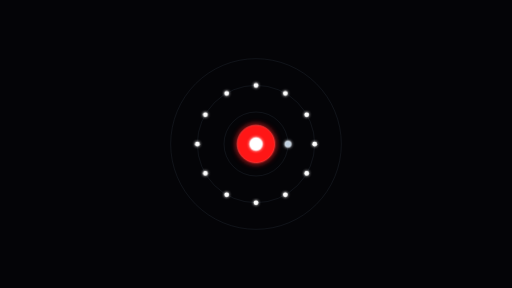
t = 0.00 s
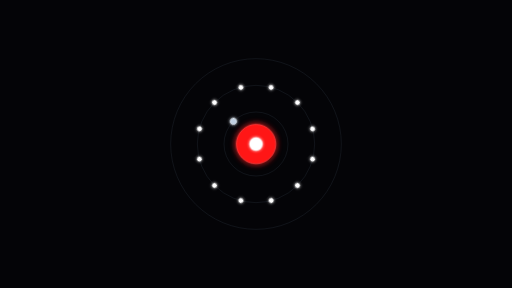
t = 3.00 s
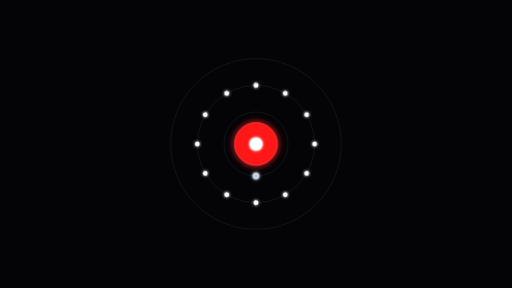
t = 6.00 s
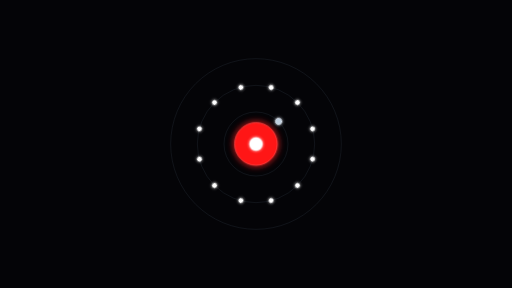
t = 9.00 s

The animated SVG that drew these frames (rendered in a browser with its animation timeline set to each time). Animation: 3 CSS @keyframes rules; frames cover the first 9.00 s, repeats indefinitely.

<svg xmlns="http://www.w3.org/2000/svg" viewBox="0 0 1920 1080" width="100%" height="100%" style="background:#040407;">
  <defs>
    <filter id="glow-red-core" x="-50%" y="-50%" width="200%" height="200%">
      <feGaussianBlur stdDeviation="12" result="blur" />
      <feMerge><feMergeNode in="blur"/><feMergeNode in="SourceGraphic"/></feMerge>
    </filter>
    <filter id="glow-white" x="-50%" y="-50%" width="200%" height="200%">
      <feGaussianBlur stdDeviation="6" result="blur" />
      <feMerge><feMergeNode in="blur"/><feMergeNode in="SourceGraphic"/></feMerge>
    </filter>
    <style>
      @keyframes rotateConstellation {
        0% { transform: rotate(0deg); }
        100% { transform: rotate(360deg); }
      }
      @keyframes orbitSatellite {
        0% { transform: rotate(0deg); }
        100% { transform: rotate(-360deg); }
      }
      @keyframes pulseReactor {
        0%, 100% { transform: scale(1); }
        50% { transform: scale(1.15); }
      }
      .constellation-ring { animation: rotateConstellation 24s linear infinite; transform-origin: 960px 540px; }
      .satellite-track { animation: orbitSatellite 8s linear infinite; transform-origin: 960px 540px; }
      .reactor-iris { animation: pulseReactor 2.5s infinite ease-in-out; transform-origin: 960px 540px; }
    </style>
  </defs>

  <circle cx="960" cy="540" r="120" fill="none" stroke="#80A0C0" stroke-width="1.5" stroke-opacity="0.25"/>
  <circle cx="960" cy="540" r="220" fill="none" stroke="#80A0C0" stroke-width="1.5" stroke-opacity="0.25"/>
  <circle cx="960" cy="540" r="320" fill="none" stroke="#80A0C0" stroke-width="1.5" stroke-opacity="0.25"/>

  <circle class="reactor-iris" cx="960" cy="540" r="70" fill="#FF1515" stroke="#FF4040" stroke-width="3" filter="url(#glow-red-core)"/>
  <circle cx="960" cy="540" r="25" fill="#ffffff" filter="url(#glow-white)"/>

  <g class="satellite-track">
    <circle cx="1080" cy="540" r="12" fill="#C0D0E0" stroke="#ffffff" stroke-width="1.5" filter="url(#glow-white)"/>
  </g>

  <g class="constellation-ring">
    <circle cx="1180" cy="540" r="9" fill="#ffffff" filter="url(#glow-white)"/>
    <circle cx="1150" cy="650" r="9" fill="#ffffff" filter="url(#glow-white)"/>
    <circle cx="1070" cy="730" r="9" fill="#ffffff" filter="url(#glow-white)"/>
    <circle cx="960" cy="760" r="9" fill="#ffffff" filter="url(#glow-white)"/>
    <circle cx="850" cy="730" r="9" fill="#ffffff" filter="url(#glow-white)"/>
    <circle cx="770" cy="650" r="9" fill="#ffffff" filter="url(#glow-white)"/>
    <circle cx="740" cy="540" r="9" fill="#ffffff" filter="url(#glow-white)"/>
    <circle cx="770" cy="430" r="9" fill="#ffffff" filter="url(#glow-white)"/>
    <circle cx="850" cy="350" r="9" fill="#ffffff" filter="url(#glow-white)"/>
    <circle cx="960" cy="320" r="9" fill="#ffffff" filter="url(#glow-white)"/>
    <circle cx="1070" cy="350" r="9" fill="#ffffff" filter="url(#glow-white)"/>
    <circle cx="1150" cy="430" r="9" fill="#ffffff" filter="url(#glow-white)"/>
  </g>
</svg>
